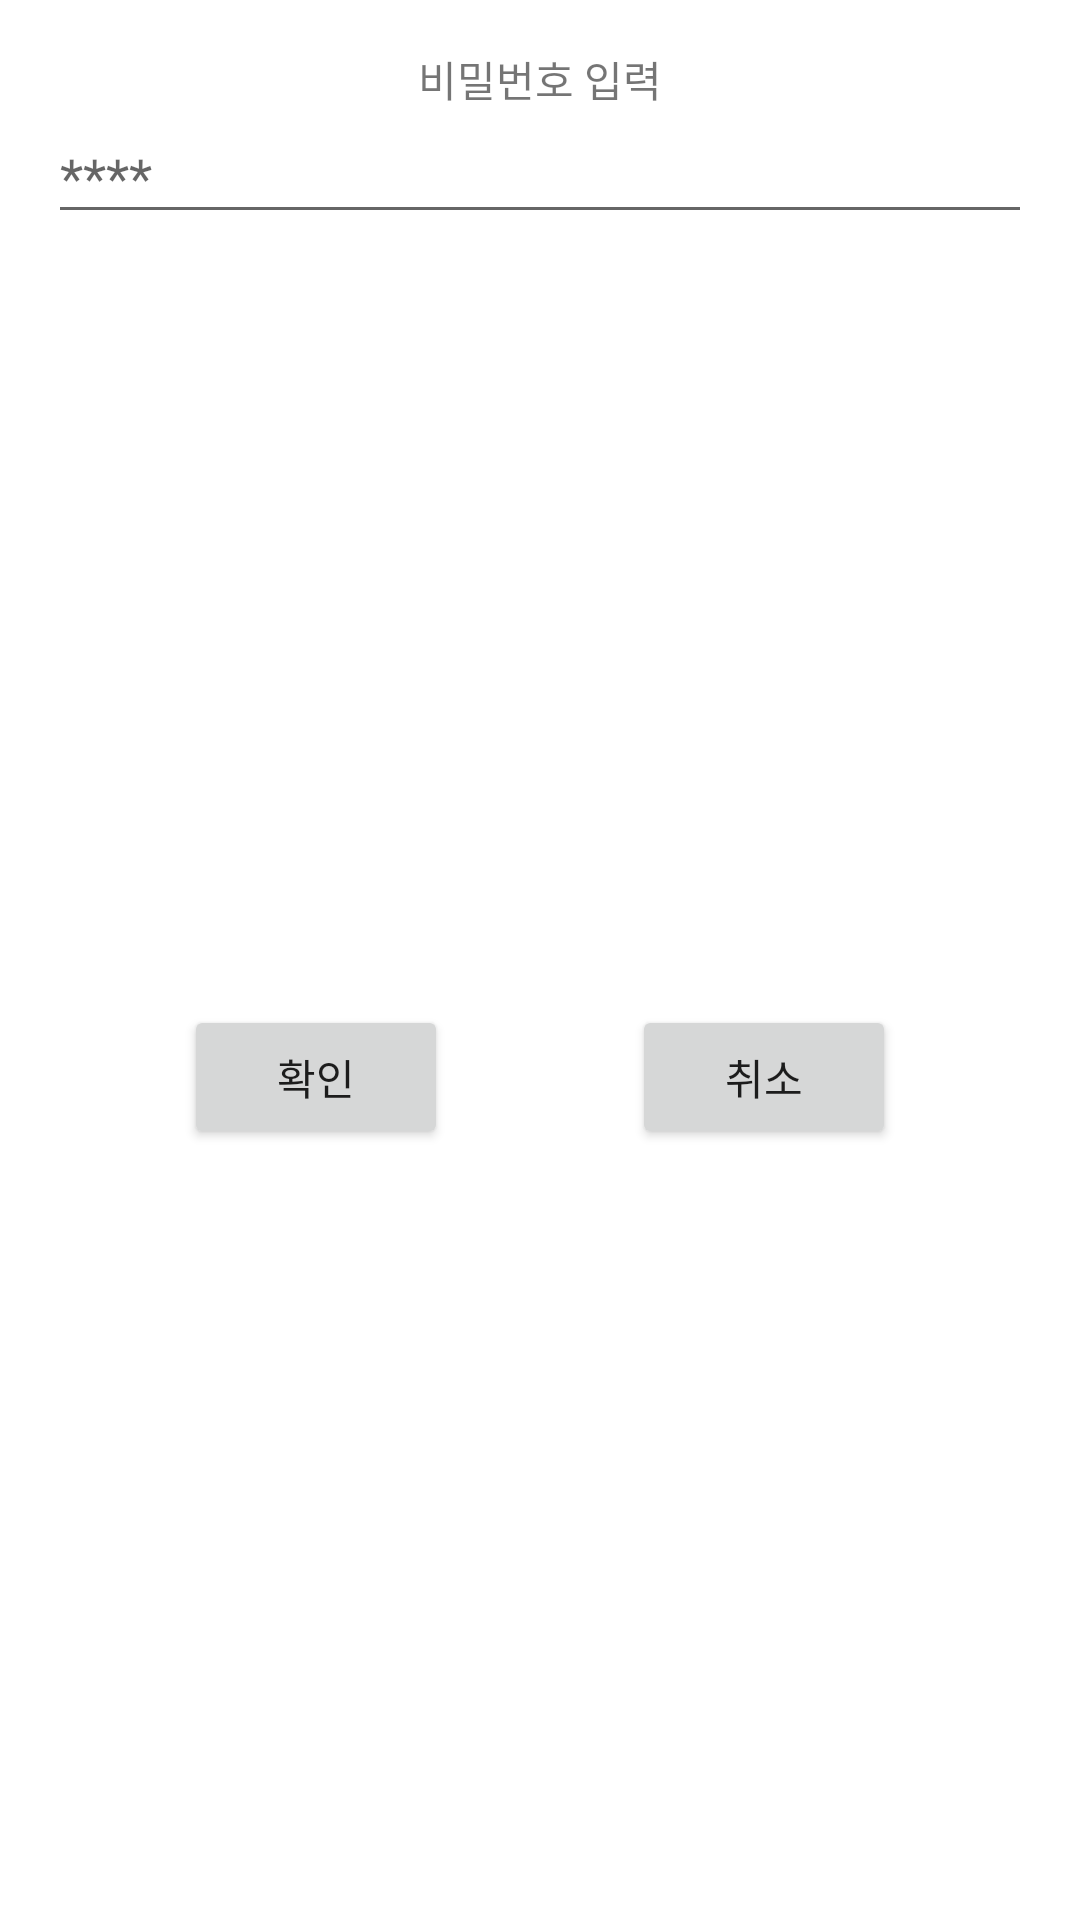

The Android layout XML behind this screen, and the referenced resources:
<!-- AndroidManifest.xml: application theme Theme.SimpleChattingApp -->
<!-- res/layout/view_dialog_lobby_password.xml -->
<?xml version="1.0" encoding="utf-8"?>
<androidx.constraintlayout.widget.ConstraintLayout xmlns:android="http://schemas.android.com/apk/res/android"
    xmlns:app="http://schemas.android.com/apk/res-auto"
    android:layout_width="200dp"
    android:layout_height="wrap_content">

    <androidx.appcompat.widget.AppCompatTextView
        android:id="@+id/appCompatTextView"
        android:layout_width="wrap_content"
        android:layout_height="wrap_content"
        android:text="비밀번호 입력"
        android:layout_marginTop="16dp"
        app:layout_constraintEnd_toEndOf="parent"
        app:layout_constraintStart_toStartOf="parent"
        app:layout_constraintTop_toTopOf="parent" />


    <androidx.appcompat.widget.AppCompatEditText
        android:id="@+id/editTextConfirmPassword"
        android:layout_width="match_parent"
        android:layout_height="wrap_content"
        android:layout_marginStart="16dp"
        android:layout_marginEnd="16dp"
        android:hint="****"
        android:inputType="numberPassword"
        app:layout_constraintEnd_toEndOf="parent"
        app:layout_constraintStart_toStartOf="parent"
        app:layout_constraintTop_toBottomOf="@+id/appCompatTextView" />

    <androidx.appcompat.widget.AppCompatButton
        android:id="@+id/buttonPasswordOk"
        android:layout_width="wrap_content"
        android:layout_height="wrap_content"
        android:layout_marginTop="8dp"
        android:layout_marginBottom="8dp"
        android:text="확인"
        app:layout_constraintBottom_toBottomOf="parent"
        app:layout_constraintEnd_toStartOf="@+id/buttonPasswordCancel"
        app:layout_constraintStart_toStartOf="parent"
        app:layout_constraintTop_toBottomOf="@+id/editTextConfirmPassword" />

    <androidx.appcompat.widget.AppCompatButton
        android:id="@+id/buttonPasswordCancel"
        android:layout_width="wrap_content"
        android:layout_height="wrap_content"
        android:layout_marginTop="8dp"
        android:layout_marginBottom="8dp"
        android:text="취소"
        app:layout_constraintBottom_toBottomOf="parent"
        app:layout_constraintEnd_toEndOf="parent"
        app:layout_constraintStart_toEndOf="@+id/buttonPasswordOk"
        app:layout_constraintTop_toBottomOf="@+id/editTextConfirmPassword" />

</androidx.constraintlayout.widget.ConstraintLayout>
<!-- resources referenced by this layout -->
<resources>
  <style name="Theme.SimpleChattingApp" parent="Theme.MaterialComponents.DayNight.DarkActionBar">
          
          <item name="colorPrimary">@color/purple_500</item>
          <item name="colorPrimaryVariant">@color/purple_700</item>
          <item name="colorOnPrimary">@color/white</item>
          
          <item name="colorSecondary">@color/teal_200</item>
          <item name="colorSecondaryVariant">@color/teal_700</item>
          <item name="colorOnSecondary">@color/black</item>
          
          <item name="android:statusBarColor" tools:targetApi="l">?attr/colorPrimaryVariant</item>
          
      </style>
  <!-- not gathered from this repository: default colours our renderer supplied (Android Studio template values) -->
  <color name="purple_500">#FF6200EE</color>
  <color name="purple_700">#FF3700B3</color>
  <color name="teal_200">#FF03DAC5</color>
  <color name="teal_700">#FF018786</color>
  <color name="black">#FF000000</color>
  <color name="white">#FFFFFFFF</color>
</resources>
